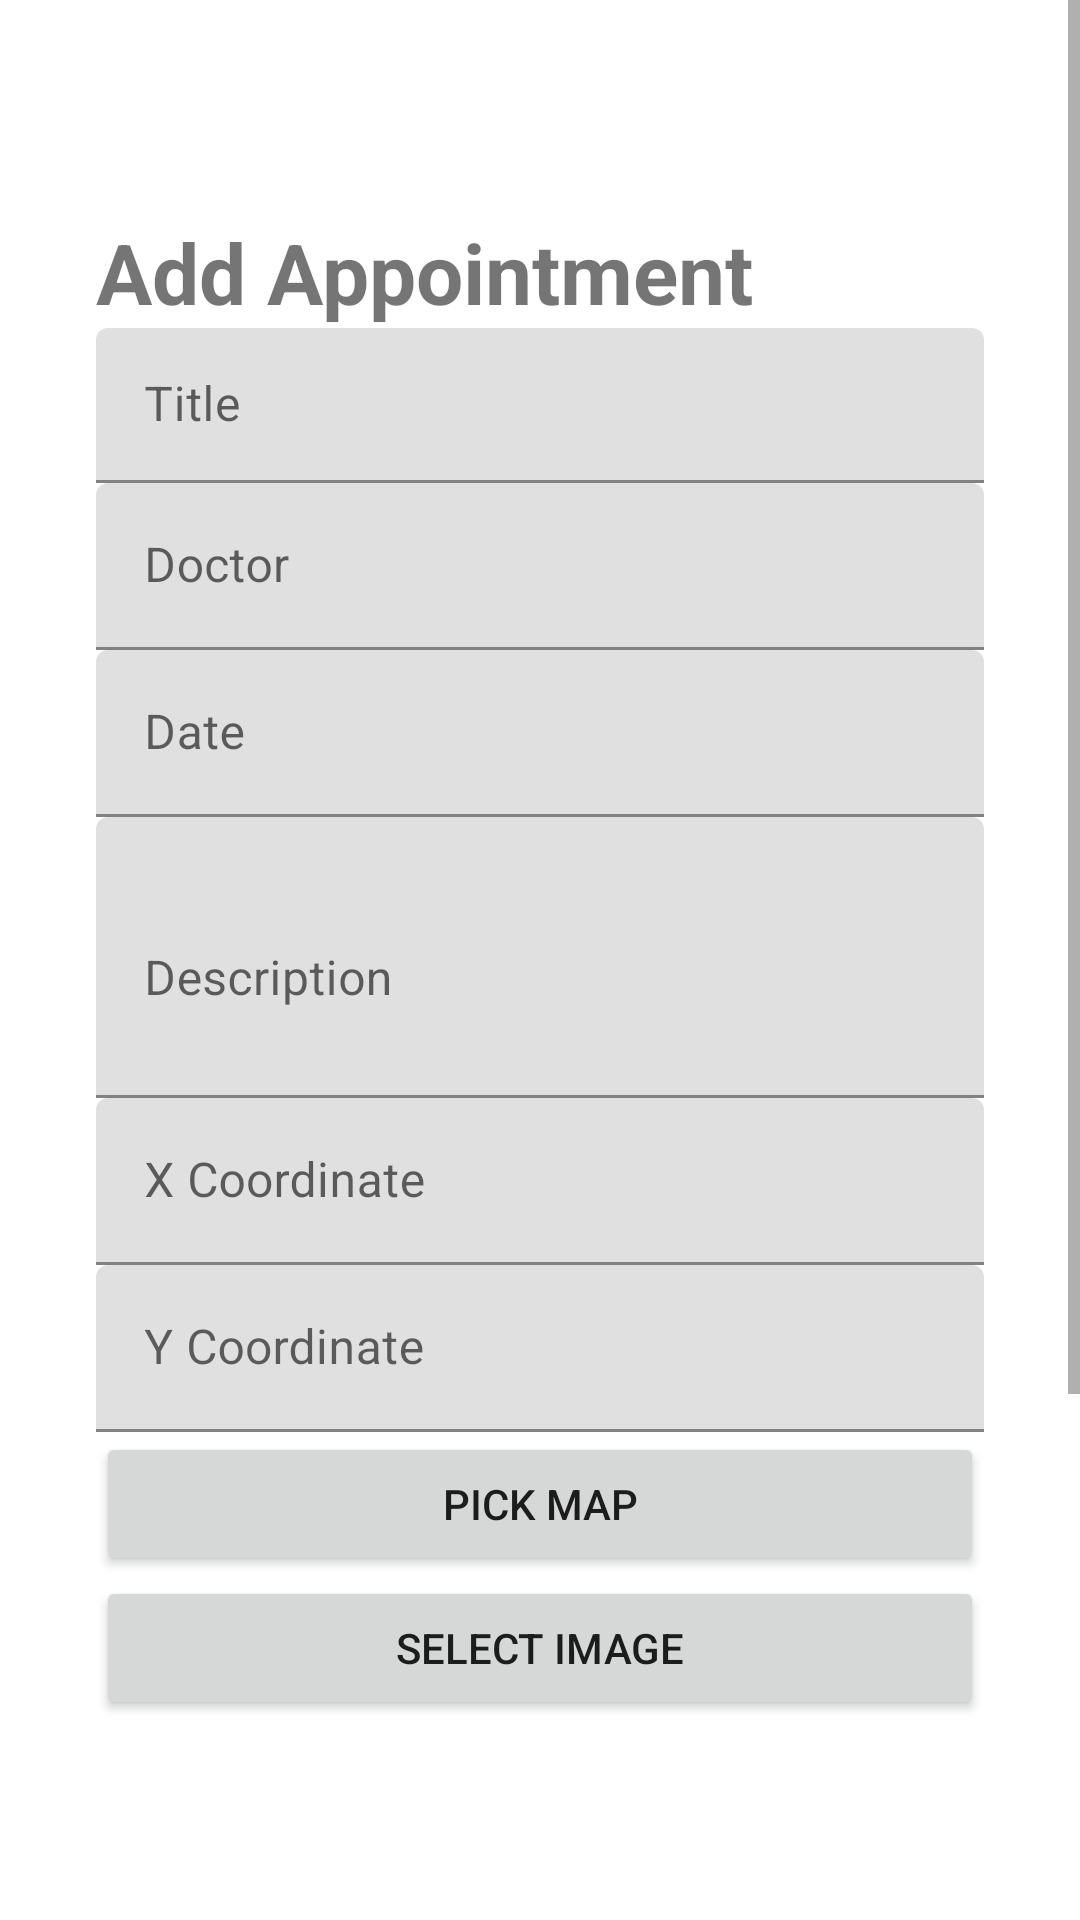

Layout XML and referenced resources for this Android screen:
<!-- AndroidManifest.xml: application theme Theme.MedicalAppointmentTracker -->
<!-- res/layout/activity_add_edit.xml -->
<?xml version="1.0" encoding="utf-8"?>
<LinearLayout xmlns:android="http://schemas.android.com/apk/res/android"
    xmlns:app="http://schemas.android.com/apk/res-auto"
    xmlns:tools="http://schemas.android.com/tools"
    android:id="@+id/main"
    android:layout_width="match_parent"
    android:layout_height="match_parent"
    tools:context=".activity_add_edit">

    <ScrollView
        android:layout_width="match_parent"
        android:layout_height="match_parent">

        <LinearLayout
            android:layout_width="match_parent"
            android:layout_height="wrap_content"
            android:orientation="vertical"
            android:padding="32dp" >

            <TextView
                android:id="@+id/formTitle"
                android:layout_width="match_parent"
                android:layout_height="wrap_content"
                android:layout_marginTop="40dp"
                android:text="Add Appointment"
                android:textSize="28sp"
                android:textStyle="bold" />

            <com.google.android.material.textfield.TextInputLayout
                android:layout_width="match_parent"
                android:layout_height="match_parent">

                <com.google.android.material.textfield.TextInputEditText
                    android:id="@+id/titleInput"
                    android:layout_width="match_parent"
                    android:layout_height="wrap_content"
                    android:hint="Title"
                    android:paddingTop="20dp" />

            </com.google.android.material.textfield.TextInputLayout>

            <com.google.android.material.textfield.TextInputLayout
                android:layout_width="match_parent"
                android:layout_height="match_parent">

                <com.google.android.material.textfield.TextInputEditText
                    android:id="@+id/doctorInput"
                    android:layout_width="match_parent"
                    android:layout_height="wrap_content"
                    android:hint="Doctor" />
            </com.google.android.material.textfield.TextInputLayout>

            <com.google.android.material.textfield.TextInputLayout
                android:layout_width="match_parent"
                android:layout_height="match_parent">

                <com.google.android.material.textfield.TextInputEditText
                    android:id="@+id/dateInput"
                    android:layout_width="match_parent"
                    android:layout_height="wrap_content"
                    android:hint="Date"
                    android:focusable="false"
                    android:clickable="true"
                    android:inputType="none"/>
            </com.google.android.material.textfield.TextInputLayout>

            <com.google.android.material.textfield.TextInputLayout
                android:layout_width="match_parent"
                android:layout_height="match_parent">

                <com.google.android.material.textfield.TextInputEditText
                    android:id="@+id/descriptionInput"
                    android:layout_width="match_parent"
                    android:layout_height="wrap_content"
                    android:hint="Description"
                    android:minLines="3" />
            </com.google.android.material.textfield.TextInputLayout>

            <com.google.android.material.textfield.TextInputLayout
                android:layout_width="match_parent"
                android:layout_height="match_parent">

                <com.google.android.material.textfield.TextInputEditText
                    android:id="@+id/xInput"
                    android:layout_width="match_parent"
                    android:layout_height="wrap_content"
                    android:hint="X Coordinate"
                    android:inputType="number|numberDecimal|numberSigned" />
            </com.google.android.material.textfield.TextInputLayout>

            <com.google.android.material.textfield.TextInputLayout
                android:layout_width="match_parent"
                android:layout_height="match_parent">

                <com.google.android.material.textfield.TextInputEditText
                    android:id="@+id/yInput"
                    android:layout_width="match_parent"
                    android:layout_height="wrap_content"
                    android:hint="Y Coordinate"
                    android:inputType="number|numberDecimal|numberSigned" />
            </com.google.android.material.textfield.TextInputLayout>

            <Button
                android:id="@+id/mapPicker"
                android:layout_width="match_parent"
                android:layout_height="wrap_content"
                android:text="Pick Map" />

            <Button
                android:id="@+id/imagePickButton"
                android:layout_width="match_parent"
                android:layout_height="wrap_content"
                android:text="Select Image" />

            <ImageView
                android:id="@+id/imageViewAdd"
                android:layout_width="match_parent"
                android:layout_height="180dp"
                android:adjustViewBounds="true"
                android:scaleType="centerCrop"
                tools:srcCompat="@tools:sample/avatars" />

            <Button
                android:id="@+id/saveButton"
                android:layout_width="match_parent"
                android:layout_height="wrap_content"
                android:text="Save" />

            <Button
                android:id="@+id/cancelButton"
                android:layout_width="match_parent"
                android:layout_height="wrap_content"
                android:text="Cancel" />

        </LinearLayout>
    </ScrollView>
</LinearLayout>
<!-- resources referenced by this layout -->
<resources>
  <style name="Theme.MedicalAppointmentTracker" parent="Theme.MaterialComponents.DayNight.DarkActionBar">
          
          <item name="colorPrimary">@color/purple_500</item>
          <item name="colorPrimaryVariant">@color/purple_700</item>
          <item name="colorOnPrimary">@color/white</item>
          
          <item name="colorSecondary">@color/teal_200</item>
          <item name="colorSecondaryVariant">@color/teal_700</item>
          <item name="colorOnSecondary">@color/black</item>
          
          <item name="android:statusBarColor">?attr/colorPrimaryVariant</item>
          
      </style>
  <!-- not gathered from this repository: default colours our renderer supplied (Android Studio template values) -->
  <color name="purple_500">#FF6200EE</color>
  <color name="purple_700">#FF3700B3</color>
  <color name="teal_200">#FF03DAC5</color>
  <color name="teal_700">#FF018786</color>
  <color name="black">#FF000000</color>
  <color name="white">#FFFFFFFF</color>
</resources>
